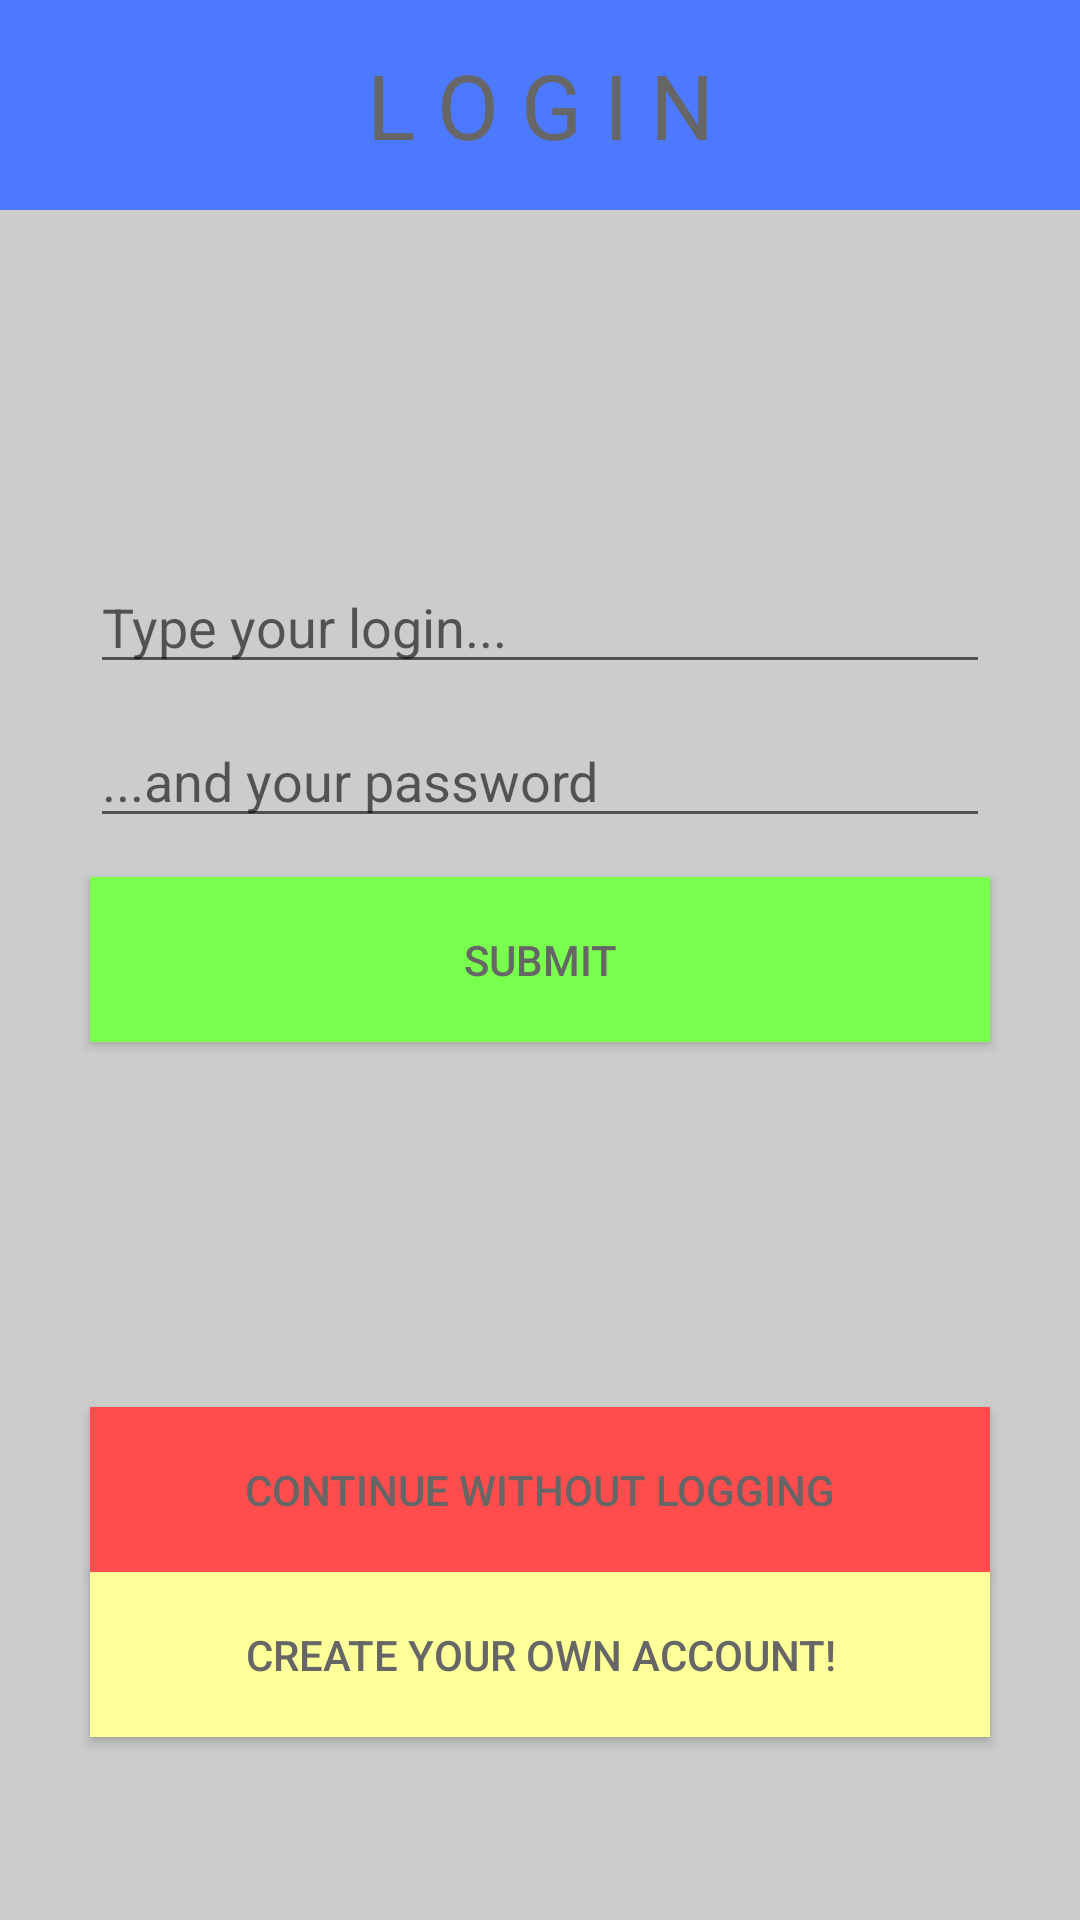

This screen was rendered from an Android layout file. Write that file and the resources it references.
<!-- AndroidManifest.xml: application theme AppTheme -->
<!-- res/layout/login_activity.xml -->
<?xml version="1.0" encoding="utf-8"?>
<RelativeLayout xmlns:android="http://schemas.android.com/apk/res/android"
    android:layout_width="match_parent"
    android:layout_height="match_parent"
    android:background="@color/colorPrimary"
    >

    <TextView
        android:id="@+id/textViewLogin"
        android:layout_width="wrap_content"
        android:layout_height="70dp"
        android:background="@color/blue_default"
        android:gravity="center"
        android:text="L O G I N"
        android:textColor="@color/color_text_button_start_stop"
        android:textSize="30sp"
        android:layout_alignParentTop="true"
        android:layout_alignParentStart="true"
        android:layout_alignParentEnd="true"
        />

    <EditText
        android:hint="Type your login..."
        android:id="@+id/editTextLogin"
        android:layout_width="300dp"
        android:layout_height="wrap_content"
        android:ems="10"
        android:inputType="textPersonName"
        android:layout_marginBottom="10dp"
        android:layout_above="@+id/editTextPassword"
        android:layout_alignStart="@+id/editTextPassword" />

    <EditText
        android:id="@+id/editTextPassword"
        android:layout_width="300dp"
        android:layout_height="wrap_content"
        android:ems="10"
        android:hint="...and your password"
        android:layout_marginBottom="13dp"
        android:layout_above="@+id/buttonLoginSubmit"
        android:layout_alignStart="@+id/buttonLoginSubmit" />

    <Button
        android:id="@+id/buttonLoginSubmit"
        android:layout_width="300dp"
        android:layout_height="55dp"
        android:background="@drawable/button_start_background"
        android:text="Submit"
        android:textColor="@color/color_text_button_start_stop"
        android:layout_centerVertical="true"
        android:layout_alignStart="@+id/buttonContinue" />

    <Button
        android:id="@+id/buttonContinue"
        android:layout_width="300dp"
        android:layout_height="55dp"
        android:background="@drawable/button_stop_background"
        android:text="Continue without logging"
        android:textColor="@color/color_text_button_start_stop"
        android:layout_above="@+id/buttonRegister"
        android:layout_alignStart="@+id/buttonRegister" />

    <Button
        android:id="@+id/buttonRegister"
        android:layout_width="300dp"
        android:layout_height="55dp"
        android:layout_marginBottom="61dp"
        android:background="#ffff99"
        android:text="Create your own account!"
        android:textColor="@color/color_text_button_start_stop"
        android:layout_alignParentBottom="true"
        android:layout_centerHorizontal="true" />
</RelativeLayout>
<!-- resources referenced by this layout -->
<resources>
  <color name="blue_default">#4d79ff</color>
  <color name="colorPrimary">#cccccc</color>
  <color name="color_text_button_start_stop">#666666</color>
  <!-- drawable button_start_background (drawable) -->
  <?xml version="1.0" encoding="utf-8"?>
  <selector xmlns:android="http://schemas.android.com/apk/res/android">
      <item android:state_pressed="true"
          android:drawable="@color/color_button_start_pressed"/> 
      <item android:drawable="@color/color_button_start_default"/> 
  </selector>
  <!-- drawable button_stop_background (drawable) -->
  <?xml version="1.0" encoding="utf-8"?>
  <selector xmlns:android="http://schemas.android.com/apk/res/android">
      <item android:state_pressed="true"
          android:drawable="@color/color_button_stop_pressed"/> 
      <item android:drawable="@color/color_button_stop_default"/> 
  </selector>
  <style name="AppTheme" parent="Theme.AppCompat.Light.NoActionBar">
          
          <item name="colorPrimary">@color/colorPrimary</item>
          <item name="colorPrimaryDark">@color/colorPrimaryDark</item>
          <item name="colorAccent">@color/colorAccent</item>
      </style>
  <color name="color_button_start_pressed">#b3ff99</color>
  <color name="color_button_start_default">#79ff4d</color>
  <color name="color_button_stop_pressed">#ff9999</color>
  <color name="color_button_stop_default">#ff4d4d</color>
  <color name="colorPrimaryDark">#666666</color>
  <color name="colorAccent">#4d79ff</color>
</resources>
